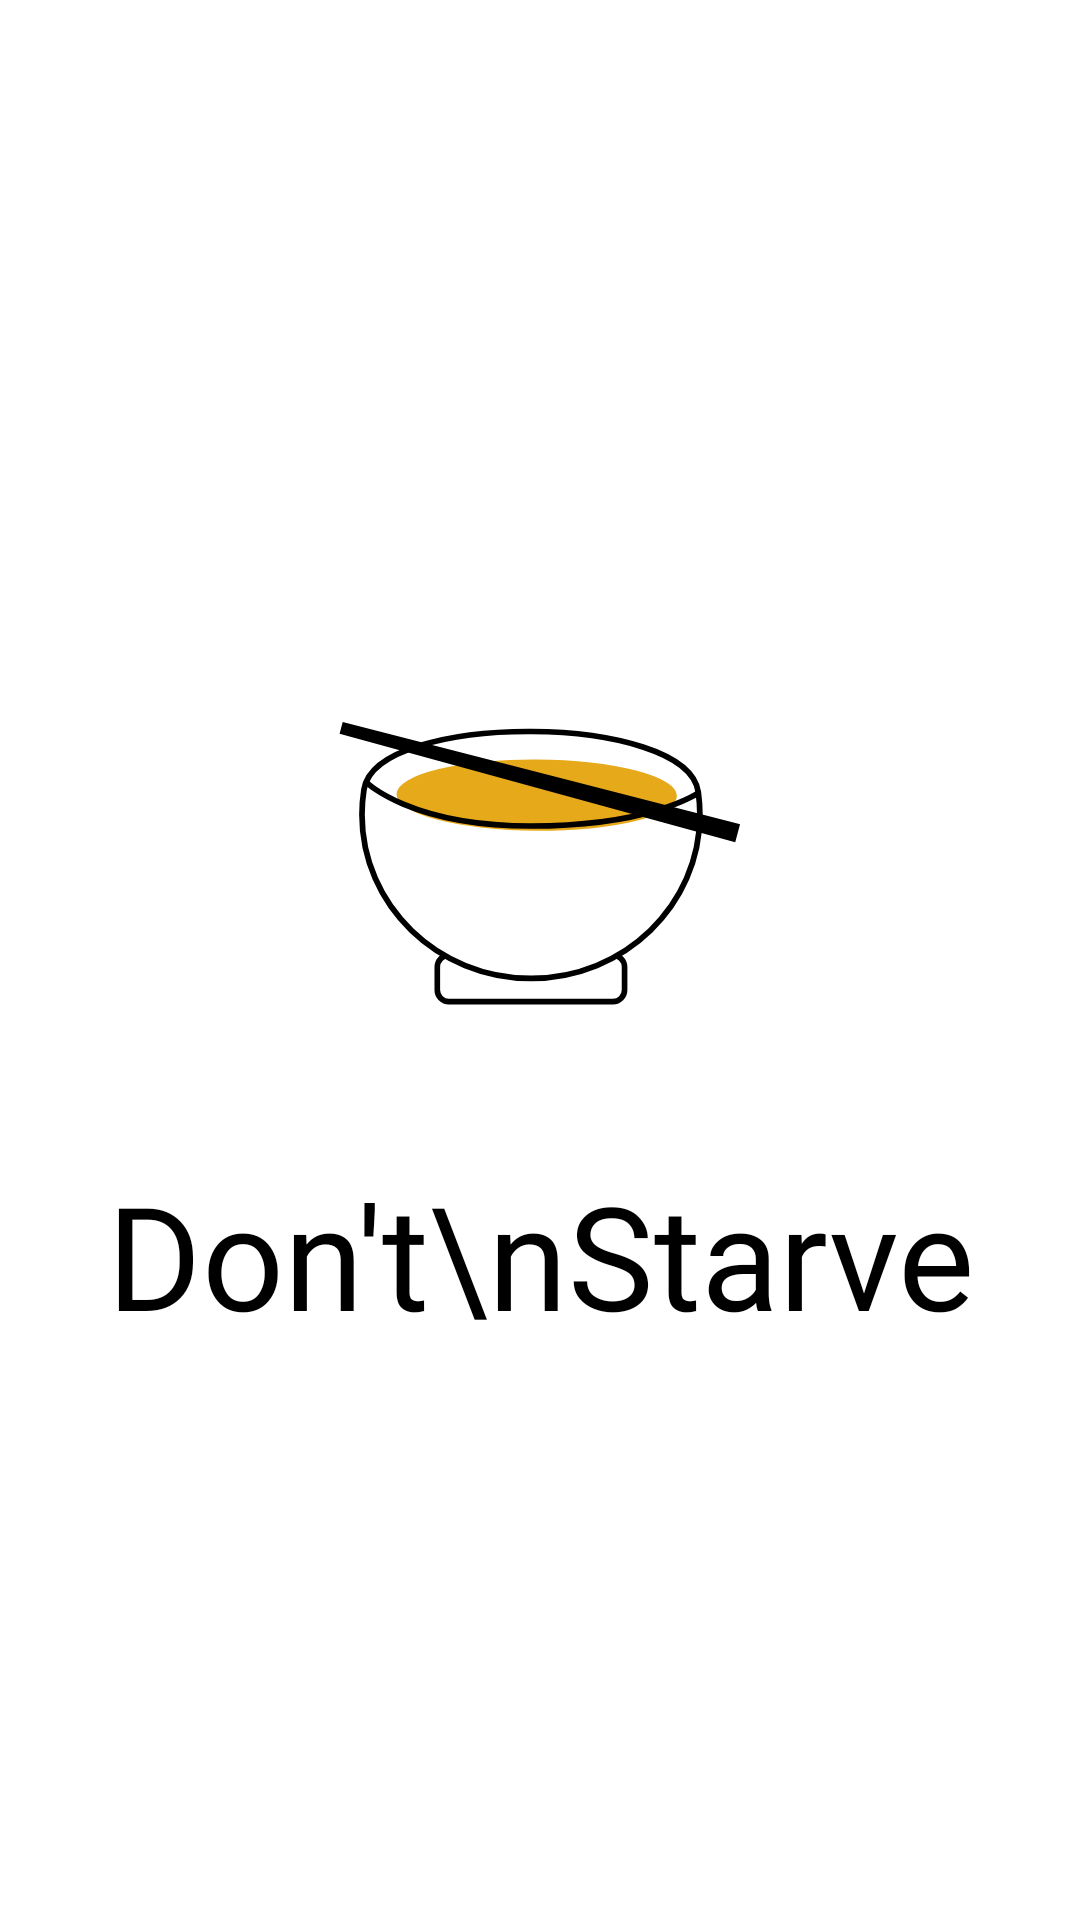

Produce the Android XML layout that renders to this screen, including the resource entries it uses.
<!-- AndroidManifest.xml: fallback theme Theme.MaterialComponents.DayNight.NoActionBar -->
<!-- res/layout/fragment_splash.xml -->
<?xml version="1.0" encoding="utf-8"?>
<androidx.constraintlayout.widget.ConstraintLayout xmlns:android="http://schemas.android.com/apk/res/android"
    xmlns:app="http://schemas.android.com/apk/res-auto"
    xmlns:tools="http://schemas.android.com/tools"
    android:layout_width="match_parent"
    android:layout_height="match_parent"
    tools:context=".SplashFragment">

    <ImageView
        android:id="@+id/imageView"
        android:layout_width="wrap_content"
        android:layout_height="wrap_content"
        android:src="@drawable/splash_logo"
        app:layout_constraintBottom_toTopOf="@+id/textView"
        app:layout_constraintEnd_toEndOf="parent"
        app:layout_constraintStart_toStartOf="parent"
        app:layout_constraintTop_toTopOf="parent"
        app:layout_constraintVertical_chainStyle="packed" />

    <TextView
        android:id="@+id/textView"
        android:layout_width="wrap_content"
        android:layout_height="wrap_content"
        android:fontFamily="@font/acuminpro_bold"
        android:text="Don't\nStarve"
        android:textAlignment="center"
        android:textColor="@color/black"
        android:textSize="48sp"
        app:layout_constraintBottom_toBottomOf="parent"
        app:layout_constraintEnd_toEndOf="parent"
        app:layout_constraintStart_toStartOf="parent"
        app:layout_constraintTop_toBottomOf="@+id/imageView" />
</androidx.constraintlayout.widget.ConstraintLayout>
<!-- resources referenced by this layout -->
<resources>
  <color name="black">#000000</color>
  <!-- drawable splash_logo (drawable) -->
  <vector xmlns:android="http://schemas.android.com/apk/res/android"
      android:width="196dp"
      android:height="196dp"
      android:viewportWidth="2168"
      android:viewportHeight="2168">
      <path
          android:fillColor="#ffffff"
          android:pathData="M1395.8,1463.16C1395.8,1439.6 1376.67,1420.47 1353.11,1420.47L748.03,1420.47C724.47,1420.47 705.34,1439.6 705.34,1463.16L705.34,1548.53C705.34,1572.11 724.47,1591.23 748.03,1591.23L1353.11,1591.23C1376.67,1591.23 1395.8,1572.11 1395.8,1548.53L1395.8,1463.16Z"
          android:strokeWidth="20.78"
          android:strokeColor="#000000" />
      <path
          android:fillColor="#ffffff"
          android:pathData="M435.09,808.89C481.66,520.46 1624.94,525.15 1667.46,818.09C1671.47,845.71 1673.53,873.96 1673.53,902.65C1673.53,1235.55 1394.4,1505.83 1050.57,1505.83C706.74,1505.83 427.6,1235.55 427.6,902.65C427.6,870.75 430.16,839.44 435.09,808.89Z"
          android:strokeWidth="21.11"
          android:strokeColor="#000000" />
      <path
          android:fillColor="#E6A91A"
          android:pathData="M555.09,826.75a131.32,516.88 90.37,1 0,1033.75 6.69a131.32,516.88 90.37,1 0,-1033.75 -6.69z" />
      <path
          android:fillColor="#00000000"
          android:pathData="M442.89,782.07C442.89,782.07 605.26,943.84 1050.57,943.84C1495.88,943.84 1667.98,821.86 1667.98,821.86"
          android:strokeWidth="20.78"
          android:strokeColor="#000000" />
      <path
          android:fillColor="#FF000000"
          android:pathData="M1808.89,944.52L363.93,572.88L357.69,596.37L1796.46,991.26L1808.89,944.52Z"
          android:strokeWidth="20.78"
          android:strokeColor="#000000" />
  </vector>
</resources>
